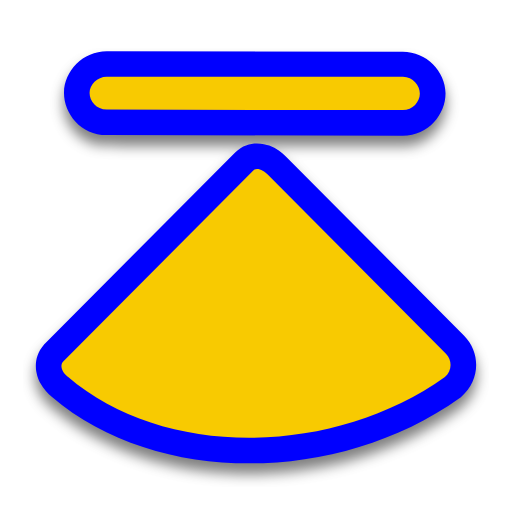
t = 0.00 s
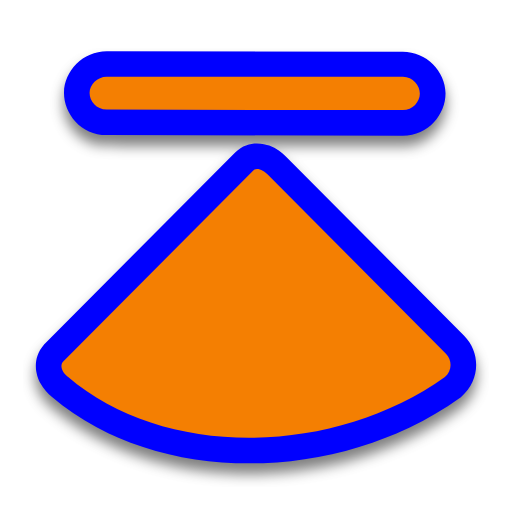
t = 0.25 s
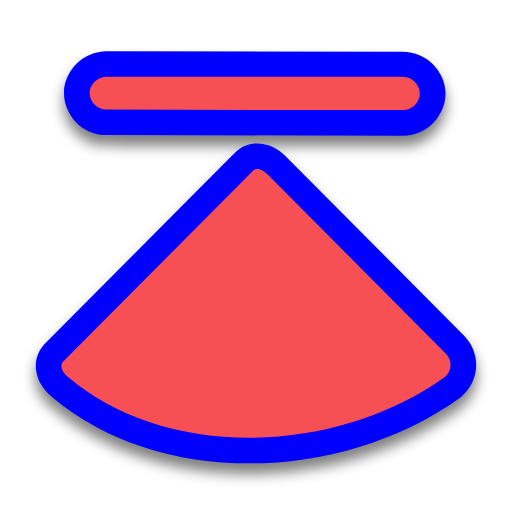
t = 0.50 s
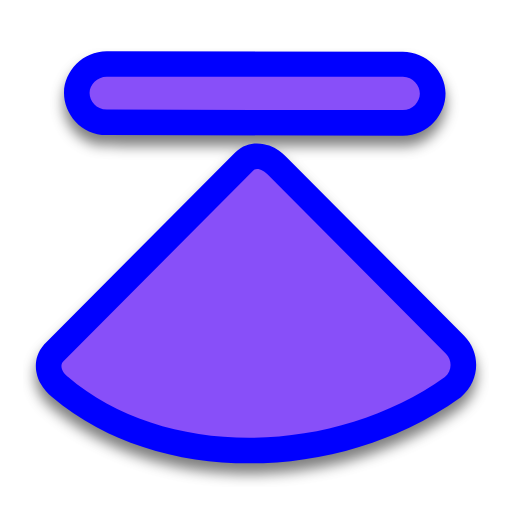
t = 0.75 s
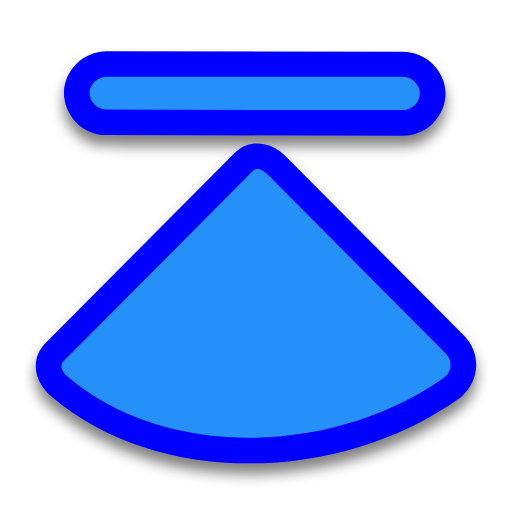
t = 1.00 s
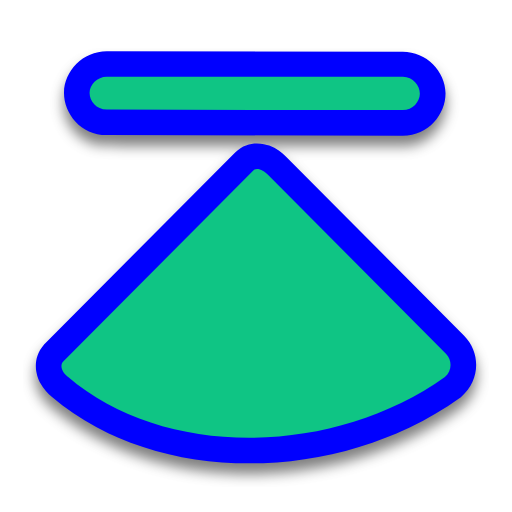
t = 1.25 s

The animated SVG that drew these frames (rendered in a browser with its animation timeline set to each time). Animation: 2 SMIL elements (animate=2); one cycle of 1.50 s, repeats indefinitely.

<svg width="200" height="200" viewBox="0 0 200 200" fill="none" xmlns="http://www.w3.org/2000/svg">
    <g filter="url(#filter0_d)">
        <path
            d="M17.6063 134.184C17.4503 134.341 17.2996 134.503 17.1544 134.67C12.2018 140.357 14.1745 146.743 15.7253 149.609C17.0114 151.985 18.8049 153.825 20.215 154.932C40.95 172.675 69.1334 181.032 97.5238 180.999C126.065 180.966 155.68 172.472 179.594 155.425C179.807 155.272 180.014 155.112 180.215 154.944C187.481 148.849 187.971 137.834 181.296 131.113L111.654 61.1044C110.174 59.6193 107.947 57.8955 105.2 56.8786C102.636 55.9296 96.6558 54.718 91.8593 59.5398L17.6063 134.184Z"
            fill="#0000FF" />
        <path
            d="M25.001 36.14L25.0008 36.1501C24.9137 44.2132 31.4765 52.79 41.6996 52.7821L157.332 52.9944C167.555 53.0024 174.117 44.4256 174.03 36.3625L174.03 36.3524C173.93 27.9061 166.629 20.2124 157.326 20.2124L41.7053 20C32.4018 20 25.1008 27.6937 25.001 36.14Z"
            fill="#0000FF" />
    </g>
    <path
        d="M24.6959 141.237L98.949 66.5922C100.395 65.1384 103.041 66.6277 104.571 68.1634L174.201 138.16C176.755 140.732 176.565 144.954 173.789 147.282C129.659 178.74 63.6074 179.111 26.5091 147.156C25.6609 146.557 22.6581 143.577 24.6959 141.237Z"
        fill="#00FF00">
        <animate attributeName="fill" values="#F8CA01;#F47F02;#F65054;#884FF9;#2590F9;#0FC584;#F8CA01" dur="1.5s"
            repeatCount="indefinite" />
    </path>
    <path
        d="M35.0003 36.2581C35.0358 33.2513 37.9155 30 41.7053 30H157.295C161.288 29.9426 164.016 33.495 164 36.5764C163.99 39.6141 161.295 42.9944 157.323 42.9944C118.786 43.0288 80.2433 42.8727 41.7046 42.782C37.5952 42.7915 34.9672 39.3268 35.0003 36.2581Z"
        fill="#00FF00">
        <animate attributeName="fill" values="#F8CA01;#F47F02;#F65054;#884FF9;#2590F9;#0FC584;#F8CA01" dur="1.5s"
            repeatCount="indefinite" />
    </path>
    <defs>
        <filter id="filter0_d" x="8.99689" y="19" width="182.003" height="170.999" filterUnits="userSpaceOnUse"
            color-interpolation-filters="sRGB">
            <feFlood flood-opacity="0" result="BackgroundImageFix" />
            <feColorMatrix in="SourceAlpha" type="matrix" values="0 0 0 0 0 0 0 0 0 0 0 0 0 0 0 0 0 0 127 0" />
            <feOffset dy="4" />
            <feGaussianBlur stdDeviation="2.5" />
            <feColorMatrix type="matrix" values="0 0 0 0 0 0 0 0 0 0 0 0 0 0 0 0 0 0 0.5 0" />
            <feBlend mode="normal" in2="BackgroundImageFix" result="effect1_dropShadow" />
            <feBlend mode="normal" in="SourceGraphic" in2="effect1_dropShadow" result="shape" />
        </filter>
    </defs>
</svg>